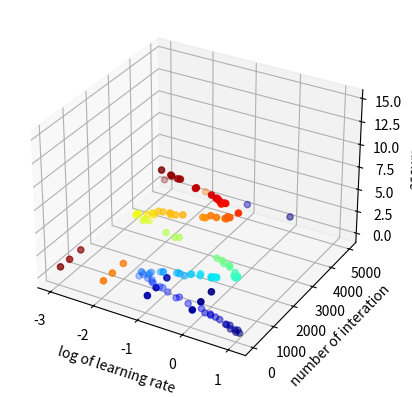

Reproduce this figure in Python.
#!/usr/bin/env python3
# -*- coding: utf-8 -*-
"""
Created on Thu Sep 26 21:22:31 2019

[redacted]
"""

#from mpl_toolkits import mplot3d
import numpy as np
from mpl_toolkits.mplot3d import Axes3D
from matplotlib import cm
import matplotlib.pyplot as plt
from sys import argv


fig = plt.figure()
ax = plt.axes(projection="3d")
X2=0.001, 0.001, 0.001, 0.001, 0.01, 0.01, 0.01, 0.01, 0.1, 0.1, 0.1, 0.1, 1, 1, 1, 1
X= np.log10(X2) 
Y=100, 500, 1000, 5000, 100, 500, 1000, 5000, 100, 500, 1000, 5000, 100, 500, 1000, 5000
Z=0.74269, 0.74076, 0.74149, 0.74149, 0.71832, 0.71832, 0.71832, 0.71832, 0.635047, 0.634805, 0.635529, 0.634564, 0.634081, 0.632391, 0.630702, 0.631426
ax.scatter3D(X, Y, Z, c=Z, cmap='jet');
ax.set_xlabel('log of learning rate')
ax.set_ylabel('number of interation')
ax.set_zlabel('accuracy')
plt.savefig('teste.pdf')
plt.show()


"""
fig = plt.figure()
ax = Axes3D(fig)
surf = ax.plot_trisurf(X, Y, Z, cmap=cm.jet, linewidth=0.1)
fig.colorbar(surf, shrink=0.5, aspect=5)
plt.show()
"""

z_points = 15 * np.random.random(100)
x_points = np.cos(z_points) + 0.1 * np.random.randn(100)
y_points = np.sin(z_points) + 0.1 * np.random.randn(100)

ax.scatter3D(x_points, y_points, z_points, c=z_points, cmap='jet');

#plt.show()